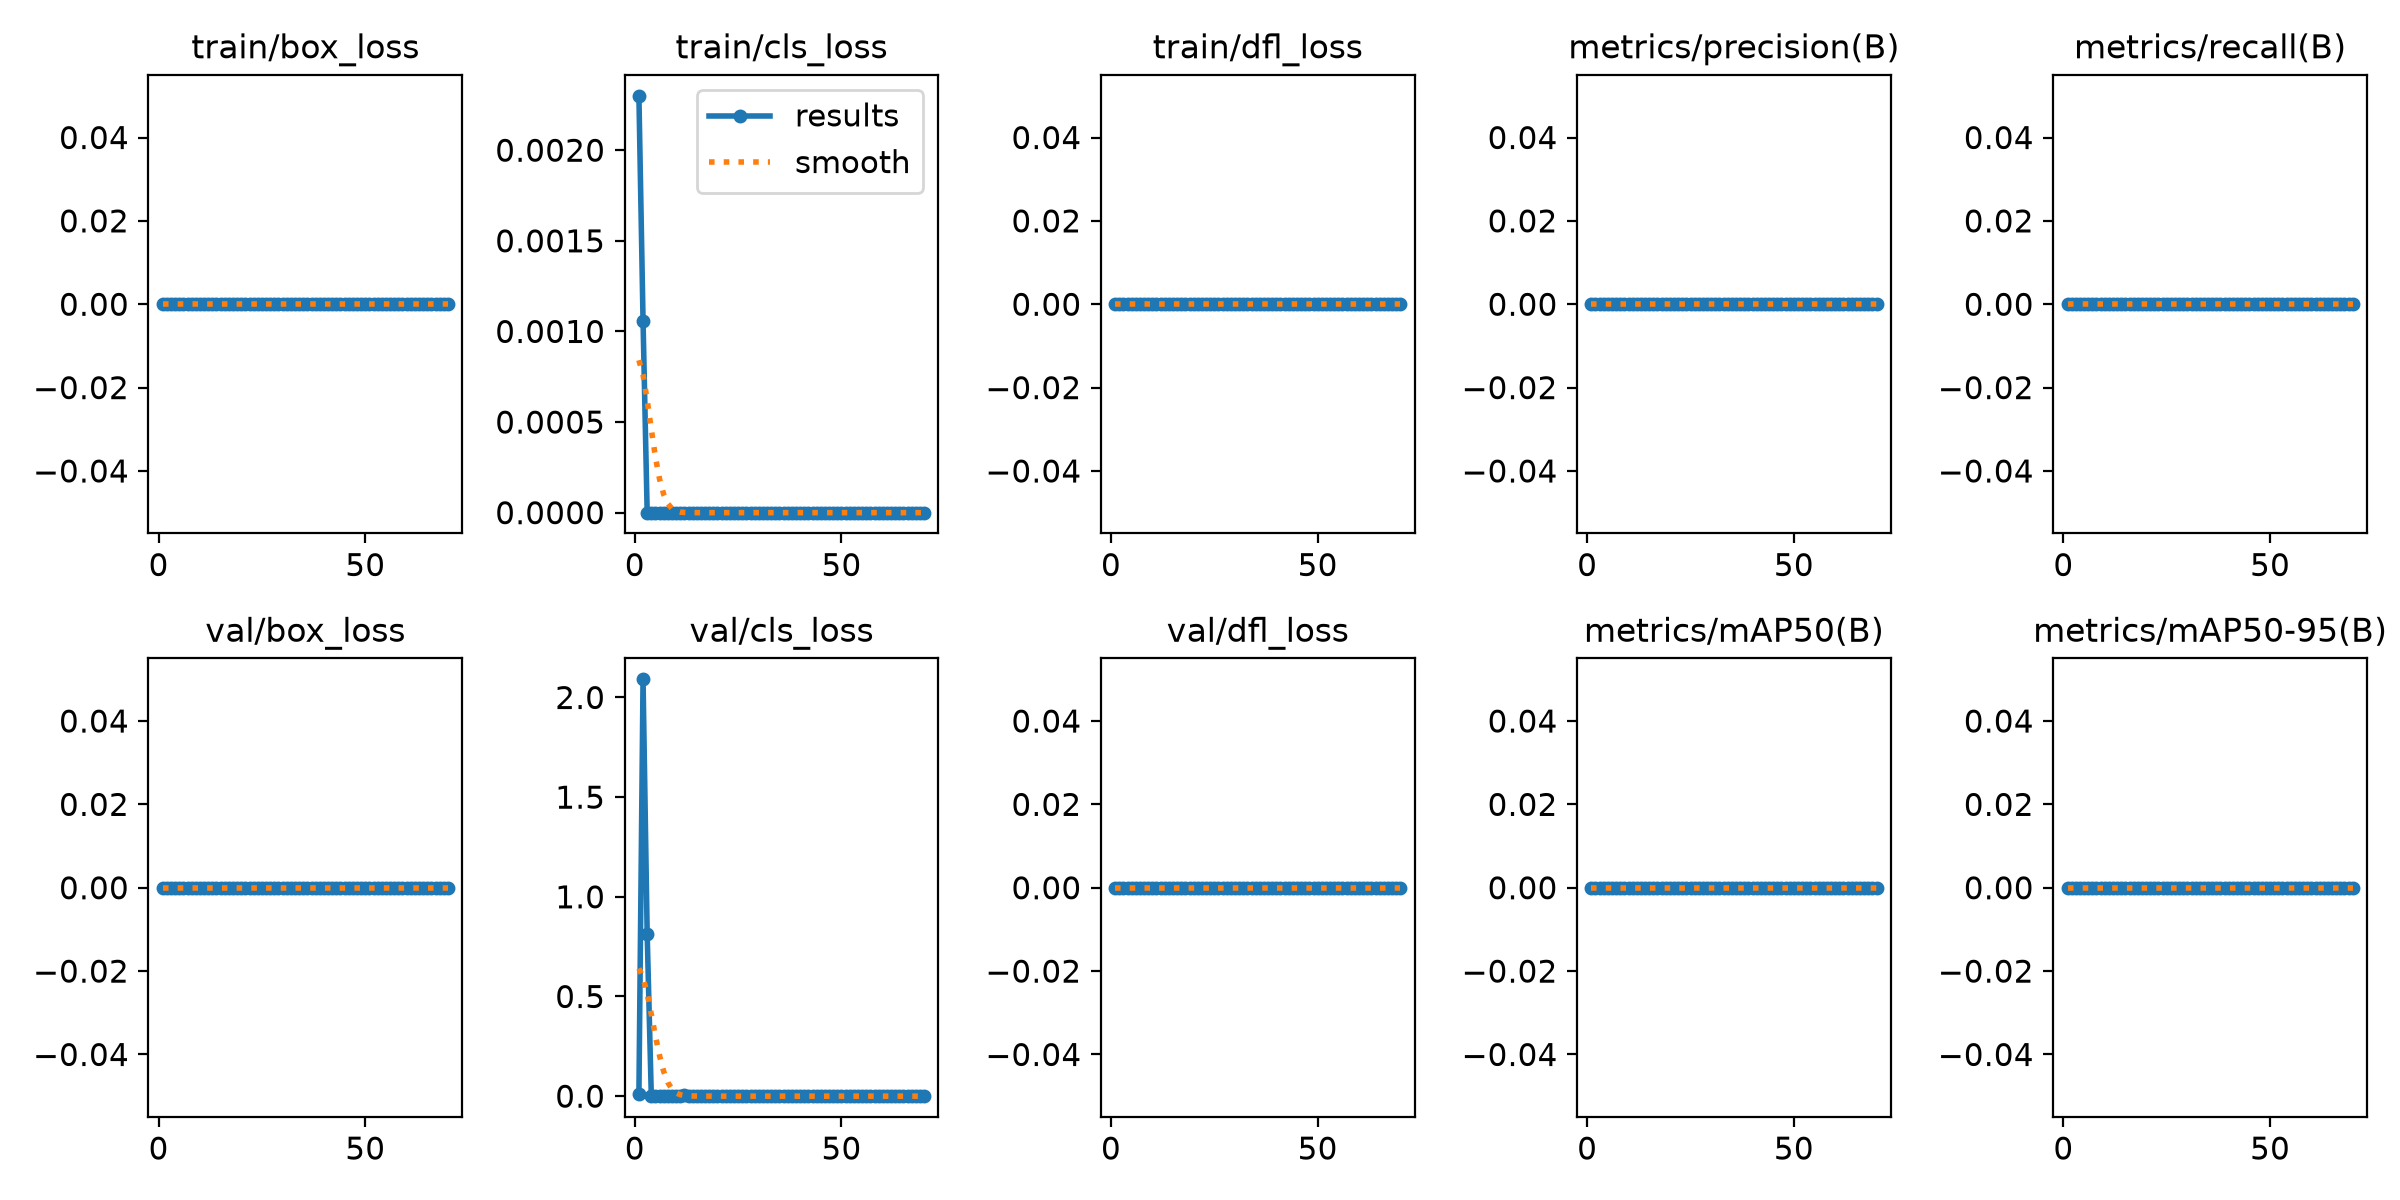

Values plotted in this chart, from the file beside it:
epoch, time, train/box_loss, train/cls_loss, train/dfl_loss, metrics/precision(B), metrics/recall(B), metrics/mAP50(B), metrics/mAP50-95(B), val/box_loss, val/cls_loss, val/dfl_loss, lr/pg0, lr/pg1, lr/pg2
1, 57.82, 0, 0.0023, 0, 0, 0, 0, 0, 0, 0.00944, 0, 0.0003296, 0.0003296, 0.0003296
2, 120.6, 0, 0.00106, 0, 0, 0, 0, 0, 0, 2.091, 0, 0.0006536, 0.0006536, 0.0006536
3, 178.1, 0, 0, 0, 0, 0, 0, 0, 0, 0.8141, 0, 0.0009681, 0.0009681, 0.0009681
4, 234.2, 0, 0, 0, 0, 0, 0, 0, 0, 0.00031, 0, 0.0009576, 0.0009576, 0.0009576
5, 290, 0, 0, 0, 0, 0, 0, 0, 0, 0.00014, 0, 0.0009434, 0.0009434, 0.0009434
6, 342.1, 0, 0, 0, 0, 0, 0, 0, 0, 0.00165, 0, 0.0009293, 0.0009293, 0.0009293
7, 395.2, 0, 0, 0, 0, 0, 0, 0, 0, 0, 0, 0.0009151, 0.0009151, 0.0009151
8, 454.2, 0, 0, 0, 0, 0, 0, 0, 0, 0, 0, 0.000901, 0.000901, 0.000901
9, 507.1, 0, 0, 0, 0, 0, 0, 0, 0, 0, 0, 0.0008869, 0.0008869, 0.0008869
10, 561.6, 0, 0, 0, 0, 0, 0, 0, 0, 0.00014, 0, 0.0008727, 0.0008727, 0.0008727
11, 615.6, 0, 0, 0, 0, 0, 0, 0, 0, 2e-05, 0, 0.0008586, 0.0008586, 0.0008586
12, 671.5, 0, 0, 0, 0, 0, 0, 0, 0, 0.00673, 0, 0.0008444, 0.0008444, 0.0008444
13, 724.1, 0, 0, 0, 0, 0, 0, 0, 0, 0.00012, 0, 0.0008303, 0.0008303, 0.0008303
14, 777, 0, 0, 0, 0, 0, 0, 0, 0, 0, 0, 0.0008161, 0.0008161, 0.0008161
15, 833.2, 0, 0, 0, 0, 0, 0, 0, 0, 0, 0, 0.000802, 0.000802, 0.000802
16, 890.6, 0, 0, 0, 0, 0, 0, 0, 0, 0, 0, 0.0007879, 0.0007879, 0.0007879
17, 948.2, 0, 0, 0, 0, 0, 0, 0, 0, 0, 0, 0.0007737, 0.0007737, 0.0007737
18, 1005, 0, 0, 0, 0, 0, 0, 0, 0, 0, 0, 0.0007596, 0.0007596, 0.0007596
19, 1060, 0, 0, 0, 0, 0, 0, 0, 0, 0, 0, 0.0007454, 0.0007454, 0.0007454
20, 1114, 0, 0, 0, 0, 0, 0, 0, 0, 0, 0, 0.0007313, 0.0007313, 0.0007313
21, 1167, 0, 0, 0, 0, 0, 0, 0, 0, 0, 0, 0.0007171, 0.0007171, 0.0007171
22, 1224, 0, 0, 0, 0, 0, 0, 0, 0, 0, 0, 0.000703, 0.000703, 0.000703
23, 1285, 0, 0, 0, 0, 0, 0, 0, 0, 0, 0, 0.0006889, 0.0006889, 0.0006889
24, 1354, 0, 0, 0, 0, 0, 0, 0, 0, 0, 0, 0.0006747, 0.0006747, 0.0006747
25, 1437, 0, 0, 0, 0, 0, 0, 0, 0, 0, 0, 0.0006606, 0.0006606, 0.0006606
26, 1498, 0, 0, 0, 0, 0, 0, 0, 0, 0, 0, 0.0006464, 0.0006464, 0.0006464
27, 1554, 0, 0, 0, 0, 0, 0, 0, 0, 0, 0, 0.0006323, 0.0006323, 0.0006323
28, 1607, 0, 0, 0, 0, 0, 0, 0, 0, 0, 0, 0.0006181, 0.0006181, 0.0006181
29, 1659, 0, 0, 0, 0, 0, 0, 0, 0, 0, 0, 0.000604, 0.000604, 0.000604
30, 1710, 0, 0, 0, 0, 0, 0, 0, 0, 0, 0, 0.0005899, 0.0005899, 0.0005899
31, 1763, 0, 0, 0, 0, 0, 0, 0, 0, 2e-05, 0, 0.0005757, 0.0005757, 0.0005757
32, 1826, 0, 0, 0, 0, 0, 0, 0, 0, 0, 0, 0.0005616, 0.0005616, 0.0005616
33, 1889, 0, 0, 0, 0, 0, 0, 0, 0, 0, 0, 0.0005474, 0.0005474, 0.0005474
34, 1945, 0, 0, 0, 0, 0, 0, 0, 0, 0, 0, 0.0005333, 0.0005333, 0.0005333
35, 2009, 0, 0, 0, 0, 0, 0, 0, 0, 0, 0, 0.0005191, 0.0005191, 0.0005191
36, 2073, 0, 0, 0, 0, 0, 0, 0, 0, 0, 0, 0.000505, 0.000505, 0.000505
37, 2134, 0, 0, 0, 0, 0, 0, 0, 0, 0, 0, 0.0004909, 0.0004909, 0.0004909
38, 2191, 0, 0, 0, 0, 0, 0, 0, 0, 0, 0, 0.0004767, 0.0004767, 0.0004767
39, 2249, 0, 0, 0, 0, 0, 0, 0, 0, 0, 0, 0.0004626, 0.0004626, 0.0004626
40, 2310, 0, 0, 0, 0, 0, 0, 0, 0, 0, 0, 0.0004484, 0.0004484, 0.0004484
41, 2362, 0, 0, 0, 0, 0, 0, 0, 0, 0, 0, 0.0004343, 0.0004343, 0.0004343
42, 2412, 0, 0, 0, 0, 0, 0, 0, 0, 0, 0, 0.0004201, 0.0004201, 0.0004201
43, 2464, 0, 0, 0, 0, 0, 0, 0, 0, 0, 0, 0.000406, 0.000406, 0.000406
44, 2519, 0, 0, 0, 0, 0, 0, 0, 0, 0, 0, 0.0003919, 0.0003919, 0.0003919
45, 2578, 0, 0, 0, 0, 0, 0, 0, 0, 0, 0, 0.0003777, 0.0003777, 0.0003777
46, 2631, 0, 0, 0, 0, 0, 0, 0, 0, 0, 0, 0.0003636, 0.0003636, 0.0003636
47, 2682, 0, 0, 0, 0, 0, 0, 0, 0, 0, 0, 0.0003494, 0.0003494, 0.0003494
48, 2731, 0, 0, 0, 0, 0, 0, 0, 0, 0, 0, 0.0003353, 0.0003353, 0.0003353
49, 2788, 0, 0, 0, 0, 0, 0, 0, 0, 0, 0, 0.0003211, 0.0003211, 0.0003211
50, 2837, 0, 0, 0, 0, 0, 0, 0, 0, 0, 0, 0.000307, 0.000307, 0.000307
51, 2887, 0, 0, 0, 0, 0, 0, 0, 0, 0, 0, 0.0002929, 0.0002929, 0.0002929
52, 2937, 0, 0, 0, 0, 0, 0, 0, 0, 0, 0, 0.0002787, 0.0002787, 0.0002787
53, 2987, 0, 0, 0, 0, 0, 0, 0, 0, 0, 0, 0.0002646, 0.0002646, 0.0002646
54, 3036, 0, 0, 0, 0, 0, 0, 0, 0, 0, 0, 0.0002504, 0.0002504, 0.0002504
55, 3085, 0, 0, 0, 0, 0, 0, 0, 0, 0, 0, 0.0002363, 0.0002363, 0.0002363
56, 3134, 0, 0, 0, 0, 0, 0, 0, 0, 0, 0, 0.0002221, 0.0002221, 0.0002221
57, 3183, 0, 0, 0, 0, 0, 0, 0, 0, 0, 0, 0.000208, 0.000208, 0.000208
58, 3233, 0, 0, 0, 0, 0, 0, 0, 0, 0, 0, 0.0001939, 0.0001939, 0.0001939
59, 3282, 0, 0, 0, 0, 0, 0, 0, 0, 0, 0, 0.0001797, 0.0001797, 0.0001797
60, 3331, 0, 0, 0, 0, 0, 0, 0, 0, 0, 0, 0.0001656, 0.0001656, 0.0001656
... 10 more rows
